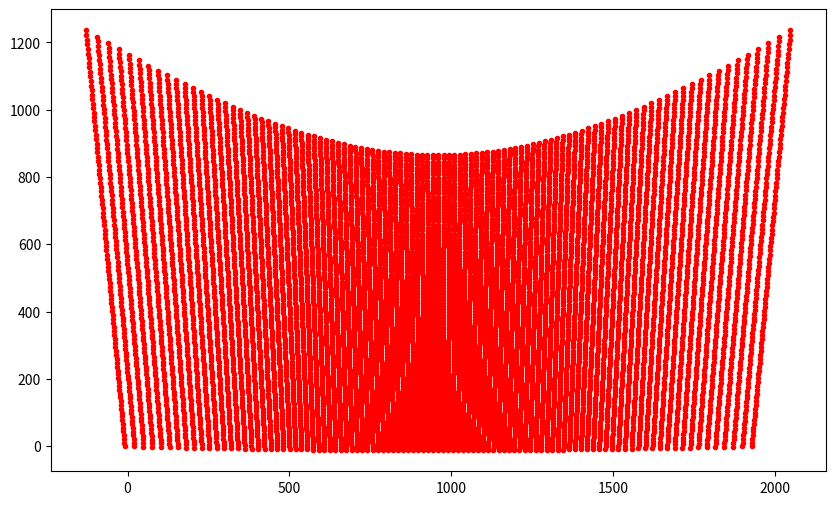

Generate this figure with matplotlib:
from __future__ import print_function
# GTX970 Output Numbering
# DVI0 (DVI-I-1): 0
# HDMI/HP (DP-1): 1
# DVI1 (DVI-D-0): 2
# HDMI (HDMI-0): 3

# X-Plane 11: need to activate VULKAN in Graphics Settings
# However: With Vulkan, Cylindrical projection has limited rendering in corners
# To have scenery only view: default_view 1 in X-Plane.prf
# To have cylindrical projection: proj_cyl 1 in X-Plane.prf

# Import Libraries
import math
import numpy as np
import matplotlib.pyplot as plot

def LinePlaneCollision(planeNormal, planePoint, rayDirection, rayPoint, epsilon=1e-6):

	ndotu = planeNormal.dot(rayDirection)
	if abs(ndotu) < epsilon:
		raise RuntimeError("no intersection or line is within plane")

	w = rayPoint - planePoint
	si = -planeNormal.dot(w) / ndotu
#	Psi = w + si * rayDirection + planePoint
	Psi = rayPoint + si * rayDirection
	return Psi

def LineCircleCollision(linePoint1,linePoint2,circleRadius):
                
    # Calculate intersection of line with circle. Circle has
    # Radius R and is centered at (0,0)
    # https://mathworld.wolfram.com/Circle-LineIntersection.html
       
    x_1 = linePoint1[0]
    x_2 = linePoint2[0]
    y_1 = linePoint1[1]
    y_2 = linePoint2[1]
    R = circleRadius
    
    d_x = x_2-x_1
    d_y = y_2-y_1
    d_r = math.sqrt(math.pow(d_x,2.0)+math.pow(d_y,2.0))
    D   = x_1*y_2-x_2*y_1
    DSCR = math.pow(R,2.0)*math.pow(d_r,2.0) - math.pow(D,2.0)  # Discriminant: if > 0 (true for our problem: intersection)
    
    if d_y < 0:
        sgn_dy = -1.0
    else:
        sgn_dy = 1.0
        
    # this is where we need to have the pixel on the cylinder in cylindrical coordinates
    x_c = (D*d_y + sgn_dy + d_x * math.sqrt(DSCR))/math.pow(d_r,2.0)
    y_c = (-D*d_x + d_y * math.sqrt(DSCR))/math.pow(d_r,2.0)

    return np.array([x_c,y_c])

    
# Testing a function
test = False

# Settings
setting = 5

# Graphics
doplot = True

# Parameters
d2r = math.pi/180.
r2d = 180./math.pi

# Dimensions (in cm)
# Please see projector_setup.pdf
R = 169.5   # Screen Radius
d_0 = 27.0   # Distance of Projector focal point from center of cylinder (positive is towards screen)
# Projector focal point may be behind projector lens. For me it is around 2-4 cm behind
# as it seems. No documentation found.
h_0 = 15.0   # lower height of image above center of lens when projected on planar screen from untilted projector
tr = 0.49   # Projector Throw ratio

if setting == 1:
    # Cylindrical + Projection + Blending
    nmon = 4  # number of monitors
    ceiling = True  # projector ceiling mount instead of table mount
    cylindrical = [False,True,True,True]  # apply flat plane to cylinder warping
    projection = [False,True,True,True]  # apply projection onto curved surface
    epsilon = [0.0,0.0,5.45,0.0]         # projector tilt [deg]
    lateral_offset = [0.0,-64.0,0.0,63.75]  # lateral offset [deg]
    vertical_offset = [0.0,0.0,0.0,0.0]    # vertical offset [deg]
    vertical_shift = [0.0,0.0,0.0,0.0]    # vertical shift [pixel]
    blending = [False,True,True,True]   # apply blending at sides
    blend_left_top = [0.0,0.0,287.0,234.0]
    blend_left_bot = [0.0,0.0,341.0,318.0]
    blend_right_top = [0.0,249.0,257.0,0.0]
    blend_right_bot = [0.0,333.0,318.0,0.0]
    gridtest = False # display grid test pattern
    forwin = True  # create for windows or for linux
elif setting == 2:
    # Projection + Blending
    nmon = 4  # number of monitors
    ceiling = True  # projector ceiling mount instead of table mount
    cylindrical = [False,False,False,False]  # apply flat plane to cylinder warping
    projection = [False,True,True,True]  # apply projection onto curved surface
    epsilon = [0.0,0.0,5.45,0.0]         # projector tilt [deg]
    lateral_offset = [0.0,-64.0,0.0,63.75]  # lateral offset [deg]
    vertical_offset = [0.0,0.0,0.0,0.0]    # vertical offset [deg]
    vertical_shift = [0.0,0.0,0.0,0.0]    # vertical shift [pixel]
    blending = [False,True,True,True]   # apply blending at sides
    blend_left_top = [0.0,0.0,287.0,234.0]
    blend_left_bot = [0.0,0.0,341.0,318.0]
    blend_right_top = [0.0,249.0,257.0,0.0]
    blend_right_bot = [0.0,333.0,318.0,0.0]
    gridtest = False # display grid test pattern
    forwin = False  # create for windows or for linux
elif setting == 3:
    # Projection
    nmon = 4  # number of monitors
    ceiling = True  # projector ceiling mount instead of table mount
    cylindrical = [False,False,False,False]  # apply flat plane to cylinder warping
    projection = [False,True,True,True]  # apply projection onto curved surface
    epsilon = [0.0,0.0,5.45,0.0]         # projector tilt [deg]
    lateral_offset = [0.0,-64.0,0.0,63.75]  # lateral offset [deg]
    vertical_offset = [0.0,0.0,0.0,0.0]    # vertical offset [deg]
    vertical_shift = [0.0,0.0,0.0,0.0]    # vertical shift [pixel]
    blending = [False,False,False,False]   # apply blending at sides
    blend_left_top = [0.0,0.0,287.0,234.0]
    blend_left_bot = [0.0,0.0,341.0,318.0]
    blend_right_top = [0.0,249.0,257.0,0.0]
    blend_right_bot = [0.0,333.0,318.0,0.0]
    gridtest = True # display grid test pattern
    forwin = False  # create for windows or for linux
elif setting == 4:
    # None
    nmon = 4  # number of monitors
    ceiling = True  # projector ceiling mount instead of table mount
    cylindrical = [False,False,False,False]  # apply flat plane to cylinder warping
    projection = [False,False,False,False]  # apply projection onto curved surface
    epsilon = [0.0,0.0,0.0,0.0]         # projector tilt [deg]
    lateral_offset = [0.0,-64.0,0.0,63.75]  # lateral offset [deg]
    vertical_offset = [0.0,0.0,0.0,0.0]    # vertical offset [deg]
    vertical_shift = [0.0,0.0,0.0,0.0]    # vertical shift [pixel]
    blending = [False,False,False,False]   # apply blending at sides
    blend_left_top = [0.0,0.0,0.0,0.0]
    blend_left_bot = [0.0,0.0,0.0,0.0]
    blend_right_top = [0.0,0.0,0.0,0.0]
    blend_right_bot = [0.0,0.0,0.0,0.0]
    gridtest = True # display grid test pattern
    forwin = False  # create for windows or for linux
elif setting == 5:
    # Testing Single Monitor
    nmon = 1  # number of monitors
    ceiling = False  # projector ceiling mount instead of table mount
    cylindrical = [False]  # apply flat plane to cylinder warping
    projection = [True]  # apply projection onto curved surfae
    epsilon = [5.45]         # projector tilt [deg]
    lateral_offset = [0.0]  # lateral offset [deg]
    vertical_offset = [0.0]    # vertical offset [deg]
    vertical_shift = [0.0]    # vertical shift [pixel]
    blending = [False]   # apply blending at sides
    blend_left_top = [0.0]
    blend_left_bot = [0.0]
    blend_right_top = [0.0]
    blend_right_bot = [0.0]
    gridtest = False # display grid test pattern
    forwin = False  # create for windows or for linux
elif setting == 6:
    # Testing Two Monitors
    nmon = 2  # number of monitors
    ceiling = True  # projector ceiling mount instead of table mount
    cylindrical = [False,True]  # apply flat plane to cylinder warping
    projection = [False,True]  # apply projection onto curved surfae
    epsilon = [0.0,6.42]         # projector tilt [deg]
    lateral_offset = [0.0,0.0]  # lateral offset [deg]
    vertical_offset = [0.0,0.0]    # vertical offset [deg]
    vertical_shift = [0.0,0.0]    # vertical shift [pixel]
    blending = [False,False]   # apply blending at sides
    blend_left_top = [0.0,0.0]
    blend_left_bot = [0.0,0.0]
    blend_right_top = [0.0,0.0]
    blend_right_bot = [0.0,0.0]
    gridtest = False # display grid test pattern
    forwin = False  # create for windows or for linux

# define output file
outfile = "X-Plane Window Positions.prf"

# pixel dimensions of projector
nx = 1920
ny = 1080

# number of x and y grid points
ngx = 101
ngy = 101

# Generate Output File and write header
con = open(outfile,"w")
con.write("I\n")
con.write("10 Version\n")
con.write("num_monitors "+str(nmon)+"\n")


# General Calculations independent of pixel position

ar =  float(nx) / float(ny)  # aspect ratio of projector image
beta = math.atan(1.0/(2.0*tr))*r2d # Maximum horizontal FOV from Projector [deg]
beta1 = 180.-beta   # well ... check out the drawing yourself
delta = math.asin(d_0/R*math.sin(beta1*d2r))*r2d  # same here
gamma = 180.-beta1-delta  # Maximum horizontal FOV from Screen Center [deg]
R_1 = R*math.sin(gamma*d2r)/math.sin(beta1*d2r) # Maximum Distance of Projector to screen edge
d_1 = R_1*math.cos(beta*d2r) # distance of projector to hypothetical planar screen in front of cylindrical screen
w_2 = R_1*math.sin(beta*d2r) # half of hypothetical planar image width at screen distance

w = 2.0*w_2    # planar image width at screen distance (as if projection would be on planar scren)
h = w / ar     # planar image height at screen distance (as if projection ... )

# loop through monitors
for mon in range(0,nmon,1):

    # calculate FOV of monitor
    FOVx = 2.0*gamma
    FOVy = 2.0*math.atan(0.5*h/(d_1+d_0))*r2d

    ## reset projection grid
    xabs = np.zeros((ngx, ngy))
    yabs = np.zeros((ngx, ngy))
    xdif = np.zeros((ngx, ngy))
    ydif = np.zeros((ngx, ngy))
    
    # loop through grid
    # grid vertical: gy goes from bottom to top
    # grid horizontal: gx from left to right
    for gy in range(0,ngy,1):
        for gx in range(0,ngx,1):
#    for gy in range(0,1,1):
#        for gx in range(50,51,1):
            
            # Calculate Pixel position of grid point (top-left is 0/0 and bottom-right is nx/ny)
            px = float(nx) * float(gx) / float(ngx-1)
            py = float(ny) * float(gy) / float(ngy-1)
            xabs[gx,gy] = px
            yabs[gx,gy] = py

            # 1. Transformation from planar to cylindrical rendering
            # --> This has nothing to do with the projector orientation and mount etc.
            # --> This is needed since X-Plane renders on a plane but we need a cylindrical rendering
            # Please see planar_to_cylindrical.pdf
            if cylindrical[mon]:

                # COMPLETELY REWORK CYLINDRICAL PROJECTION
                
                # Input is a planar image in x/y coordinates
                # Output is a cylindrical image in degrees and height
                
                # SCREEN CENTER Coordinate System
                # BUT where x1/y1 is at x0/x0
                # AND where z1 is at center of screen

                # assign vertical tilt angle of camera (negative = down)
                omega = vertical_offset[mon]
                
                # Calculate horizontal position on hypothetical
                # planar screen in distance d_1+d_0 from screen center
                # and respective horizontal projection angle
                a = w * (px - 0.5 * float(nx)) / float(nx)
                # Calculate Elevation of pixel on hypothetical Planar Screen
                b = (py-0.5*float(ny))/float(ny) * h

                # Vertically tilted Projection
                if (omega != 0.0):
                    alpha_1 = math.atan(b/(d_1+d_0))*r2d
                    e = math.tan(omega*d2r)*(d_0+d_1)
                    f = math.cos(omega*d2r)*(b+e)
                    d_v = f / math.tan((omega + alpha_1)*d2r) - (d_1+d_0)
                    #if (gx==0):
                    #    print(str(gy) + " " +str(d_v)+" "+str(f)+" "+str(b+e))
                else:
                    d_v = 0.0

                # Calculate horizontal view angle of pixel from screen center
                theta = math.atan(a/(d_1+d_0+d_v))*r2d
                #if (gx==0):
                #    print(str(gy) + " " +str(0.5 * float(nx) * theta / gamma)+ " " +str(0.5 * float(nx) - px))

                # New X position in Cylindrical coordinates (nx is distributed over width 2*gamma)
                xdif[gx,gy] += 0.5 * float(nx) * theta / gamma + 0.5 * float(nx) - px

                
                # Calculate intersection of projected line with the cylindrical screen
                # behind hypothetical planar screen. Cylinder is in (0,0) position
                # https://mathworld.wolfram.com/Circle-LineIntersection.html
                x_1 = 0
                x_2 = d_1+d_0+d_v
                y_1 = 0.0
                y_2 = a
                d_x = x_2-x_1
                d_y = y_2-y_1
                d_r = math.sqrt(math.pow(d_x,2.0)+math.pow(d_y,2.0))
                D   = x_1*y_2-x_2*y_1
                DSCR = math.pow(R,2.0)*math.pow(d_r,2.0) - math.pow(D,2.0)  # Discriminant: if > 0 (true for our problem: intersection)

                if d_y < 0:
                    sgn_dy = -1.0
                else:
                    sgn_dy = 1.0

                x_c = (D*d_y + sgn_dy + d_x * math.sqrt(DSCR))/math.pow(d_r,2.0)
                y_c = (-D*d_x + d_y * math.sqrt(DSCR))/math.pow(d_r,2.0)

                # now calculate how much we need to shift pixel coordinates to match
                # cylindrical screen again
                d_2 = math.sqrt(math.pow(x_c-x_2,2.0) + math.pow(y_c-y_2,2.0))  # overshoot distance (should be 0 at screen edges)
                # Projected image can be behind screen
                if (x_c-x_2)<0.0:
                    d_2 = -d_2

                if (omega != 0.0):
                    # Calculate Elevation of pixel (relative to screen center height, shifted by z_0 due to tilt)
                    z_0 = math.sin(omega*d2r) * (d_1 + d_0)
                    alpha = math.atan(f/d_r)*r2d
                    z_c = math.tan(alpha*d2r) * R - z_0
                    #print(str(gy) + " " +str(z_c))
                else:
                    # Calculate Elevation angle of pixel (relative to screen center height)
                    alpha = math.atan(b/d_r)*r2d
                    # Calculate Elevation of pixel at cylinder
                    z_c = math.tan(alpha*d2r) * R

                # New Y position in Cylindrical coordinates
                ydif[gx,gy] += float(ny) * z_c / h + 0.5 * float(ny) - py

                #print(str(gy) + " " +str(xabs[gx,gy]+xdif[gx,gy]) + " " +str(yabs[gx,gy]+ydif[gx,gy]))

#                if ((gx == 0) and (gy == (ngy-1))) or ((gx == 0) and (gy == ((ngy-1)/2))) or ((gx == 0) and (gy == 0)):
#                    print(str(x_c)+" "+str(y_c)+" "+str(z_c))

                
                # print(str(px)+" "+str(theta)+" "+str(xdif[gx,gy])+" "+str(ydif[gx,gy]))
                # print(str(px)+" "+str(theta)+" "+str(b)+" "+str(z_c)+" "+str(h/2))
                
                # update grid coordinates for keystone and projection calculation
                px += xdif[gx,gy]
                py += ydif[gx,gy]

            # 2. Apply Keystone Correction === TESTING ONLY
            # Keystone correction is directly implemented in warping below
            # image gets compressed in both horizontal and vertical dimensions with projector tilt
            # so uncompress and untrapezoid the image pixel right in the first place and place them
            # where they would be with a untilted projector
            if (epsilon[mon] != 0.0) and test:
              
                # minimum elevation angle at h_0
                alpha_h = math.atan(h_0/d_1)*r2d 
                # new minimum height of projected tilted image onto vertical plane
                # equal h_0 without tilt epsilon
                h_1 = math.tan((alpha_h - epsilon[mon])*d2r)*d_1 
 
                # Calculate horizontal position on hypothetical
                # planar screen in distance d_1 from projector
                # and respective horizontal projection angle
                a = w * (px - 0.5 * float(nx)) / float(nx)
                # Calculate elevation of pixel at hypothetical planar screen
                b = h_1 + py/float(ny) * h                

                # now calculate keystone correction: transform new coordinates on vertical
                # hypotetical planar screen to tilted hypothetical planar screen: intersect
                # projector ray with tilted plane
                #Define plane
                e = math.cos(epsilon[mon]*d2r)*d_1
                planeNormal = np.array([-e, 0.0, math.sin(epsilon[mon]*d2r)*d_1])
                planePoint = np.array([e+d_0, 0.0, -math.sin(epsilon[mon]*d2r)*d_1]) # Any point on the plane

                #Define ray
                rayDirection = np.array([d_1, a, b])
                rayPoint = np.array([d_0, 0.0, 0.0]) # Any point along the ray
                
                cp = LinePlaneCollision(planeNormal, planePoint, rayDirection, rayPoint)
#                print ("intersection at",d_0+d_1,a,b,cp[0],cp[1],cp[2])

                # transform intersection to tilted plane coordinates
                # Calculate distance difference of projector line from vertical hypothetical planar screen
                f = cp[0] - e - d_0

                a_1 = cp[1]
                b_1 = f / math.sin(epsilon[mon]*d2r)

                # Apply Cylindrical Warping Correction
                ex = a_1 / w * float(nx) + 0.5 * float(nx)
                ey = (b_1 - h_0) / h * float(ny) 

                xdif[gx,gy] += ex - px
                ydif[gx,gy] += ey - py
                                
            # 3. Warping the planar projection of a regular table or ceiling mounted projector
            # onto a cylindrical screen. This is needed since the projector image is only ok
            # on a flat screen. We need to squeeze it onto a cylinder.
            # Please see projection_geometry.pdf
            if projection[mon] and not test:

                # INPUT IS IN CYLINDRICAL COORDINATES ALREADY
                # SO X IS in degrees and Y is in height
                
                # PROJECTOR CENTER Coordinate System
               
                # minimum elevation angle at h_0
                alpha_h = math.atan(h_0/d_1)*r2d 
                # new minimum height of projected tilted image onto vertical plane
                # equal h_0 without tilt epsilon
                h_1 = math.tan((alpha_h - epsilon[mon])*d2r)*d_1 
                
                # Calculate horizontal position on hypothetical
                # planar screen in distance d_1 from projector
                # and respective horizontal projection angle
                a = w * (px - 0.5 * float(nx)) / float(nx)
                # Calculate elevation of pixel at hypothetical planar screen
                b = h_1 + py/float(ny) * h
                   
                # Calculate horizontal view angle for pixel from projector
                theta = math.atan(a/d_1)*r2d
                # Calculate horizontal view angle for pixel from screen center
                # assuming input from projector is in degrees FOVx
                psi = a / w_2 * gamma

                # Calculate intersection of projected line with the cylindrical screen
                linePoint1 = np.array([0.0,0.0])
                linePoint2 = np.array([d_0+d_1,math.tan(psi*d2r)*(d_0+d_1)])
                circleRadius = R
                col = LineCircleCollision(linePoint1,linePoint2,circleRadius)
                x_c = col[0]
                y_c = col[1]
                
                # calculate adjusted horizontal view angle from projector center
                theta_1 = math.atan(y_c/(x_c-d_0))*r2d

                # calculate new horizontal pixel position to reach that view angle
                a_1 = math.tan(theta_1*d2r)*d_1
                
                # now calculate how much we need to shift pixel coordinates to match
                # cylindrical screen again. Origin is projector center
                d_2 = math.sqrt(math.pow(x_c-d_1-d_0,2.0) + math.pow(y_c-a_1,2.0))  # overshoot distance (should be 0 at screen edges)
                # Projected image can be behind screen
                if (x_c-d_1-d_0)<0.0:
                    d_2 = -d_2

                d_r = math.sqrt(math.pow(d_1,2.0)+math.pow(a_1,2.0))
                d_d = d_r + d_2 # total horizontal distance from projector to cylindrical screen

                # calculate elevation angle of pixel on hypothetical planar screen
                alpha = math.atan(b/d_r)*r2d              
                # calculate elevation of pixel at cylinder
                z_c = math.tan(alpha*d2r) * d_d
                # calculate new elevation angle of shifted pixel at cylinder
                alpha_1 = math.atan(b/d_d)*r2d
                # calculate new vertical pixel position of shifted pixel at hypothetical planar screen
                b_1 = math.tan(alpha_1*d2r) * d_r

                # print(a_1,b_1)
                
                if epsilon[mon] != 0.0:
                    # now calculate keystone correction: transform new coordinates on vertical
                    # hypotetical planar screen to tilted hypothetical planar screen: intersect
                    # projector ray with tilted plane
                    #Define plane
                    e = math.cos(epsilon[mon]*d2r)*d_1
                    planeNormal = np.array([-e, 0.0, math.sin(epsilon[mon]*d2r)*d_1])
                    planePoint = np.array([e+d_0, 0.0, -math.sin(epsilon[mon]*d2r)*d_1]) # Any point on the plane
                    
                    #Define ray
                    rayDirection = np.array([d_1, a_1, b_1])
                    rayPoint = np.array([d_0, 0.0, 0.0]) # Any point along the ray
                    
                    cp = LinePlaneCollision(planeNormal, planePoint, rayDirection, rayPoint)
                   
                    # transform intersection to tilted plane coordinates
                    # Calculate distance difference of projector line from vertical hypothetical planar screen
                    f = cp[0] - e - d_0
                    
                    a_2 = cp[1]
                    b_2 = f / math.sin(epsilon[mon]*d2r)

                    # print(a_2,b_2)
                                        
                    # Apply Cylindrical Warping Correction with tilted plane
                    ex = a_2 / w * float(nx) + 0.5 * float(nx)
                    ey = (b_2 - h_0) / h * float(ny)
                    
                else:
                    # Apply Cylindrical Warping Correction with vertical plane
                    ex = a_1 / w * float(nx) + 0.5 * float(nx)
                    ey = (b_1 - h_0) / h * float(ny)                                         

                # print(ex,ey)
                
                xdif[gx,gy] += ex - px
                ydif[gx,gy] += ey - py

    # End loop of xy grid
    
    # add vertical shift if needed
    ydif += vertical_shift[mon]
    
    # inverse x and y array for ceiling mount
    if ceiling:
        ydif = -np.flip(ydif,axis=1)
        xdif = np.flip(xdif,axis=1)
        
    print("Monitor: "+str(mon))
    print("FOVx:    "+str(FOVx))
    print("FOVy:    "+str(FOVy))
    
    # write header per monitor
    if mon == 0:
        con.write("monitor/"+str(mon)+"/m_window_idx 0"+"\n")
    else:
        con.write("monitor/"+str(mon)+"/m_window_idx -1"+"\n")

    if forwin:
        con.write("monitor/"+str(mon)+"/m_monitor "+str(mon)+"\n")
    else:
        con.write("monitor/"+str(mon)+"/m_monitor 0"+"\n")

    con.write("monitor/"+str(mon)+"/m_window_bounds/0 0"+"\n")
    con.write("monitor/"+str(mon)+"/m_window_bounds/1 0"+"\n")
    con.write("monitor/"+str(mon)+"/m_window_bounds/2 "+str(nx)+"\n")
    con.write("monitor/"+str(mon)+"/m_window_bounds/3 "+str(ny)+"\n")
    con.write("monitor/"+str(mon)+"/m_arbitrary_bounds/0 0"+"\n")
    con.write("monitor/"+str(mon)+"/m_arbitrary_bounds/1 0"+"\n")
    con.write("monitor/"+str(mon)+"/m_arbitrary_bounds/2 "+str(nx)+"\n")
    con.write("monitor/"+str(mon)+"/m_arbitrary_bounds/3 "+str(ny)+"\n")
    con.write("monitor/"+str(mon)+"/m_bpp 24"+"\n")
    con.write("monitor/"+str(mon)+"/m_refresh_rate 0"+"\n")
    con.write("monitor/"+str(mon)+"/m_x_res_full "+str(nx)+"\n")
    con.write("monitor/"+str(mon)+"/m_y_res_full "+str(ny)+"\n")
    con.write("monitor/"+str(mon)+"/m_is_fullscreen wmgr_mode_fullscreen"+"\n")
    con.write("monitor/"+str(mon)+"/m_usage wmgr_usage_normal_visuals"+"\n")
    con.write("monitor/"+str(mon)+"/proj/window_2d_off 1"+"\n")
    if cylindrical[mon]:
        con.write("monitor/"+str(mon)+"/proj/diff_FOV 1"+"\n")
    else:
        con.write("monitor/"+str(mon)+"/proj/diff_FOV 0"+"\n")    
    con.write("monitor/"+str(mon)+"/proj/FOVx_renopt "+str(format(FOVx,('.6f')))+"\n")
    con.write("monitor/"+str(mon)+"/proj/FOVy_renopt "+str(format(FOVy,('.6f')))+"\n")
    con.write("monitor/"+str(mon)+"/proj/os_x_rat 0.000000"+"\n")
    con.write("monitor/"+str(mon)+"/proj/os_y_rat 0.000000"+"\n")
    con.write("monitor/"+str(mon)+"/proj/off_vrt_deg "+str(format(vertical_offset[mon],('.6f')))+"\n")
    con.write("monitor/"+str(mon)+"/proj/off_lat_deg "+str(format(lateral_offset[mon],('.6f')))+"\n")
    con.write("monitor/"+str(mon)+"/proj/off_phi_deg 0.000000"+"\n")
    if gridtest:
        con.write("monitor/"+str(mon)+"/proj/grid_os_on_test 1"+"\n")
    else:
        con.write("monitor/"+str(mon)+"/proj/grid_os_on_test 0"+"\n")

    if (projection[mon] or cylindrical[mon]):
        con.write("monitor/"+str(mon)+"/proj/grid_os_on_render 1"+"\n")
    else:
        con.write("monitor/"+str(mon)+"/proj/grid_os_on_render 0"+"\n")

    con.write("monitor/"+str(mon)+"/proj/grid_os_drag_dim_i 4"+"\n")
    con.write("monitor/"+str(mon)+"/proj/grid_os_drag_dim_j 4"+"\n")

    # write grid per monitor
    if (projection[mon] or cylindrical[mon]):
        for gx in range(0,ngx,1):
            for gy in range(0,ngy,1):
                con.write("monitor/"+str(mon)+"/proj/grid_os_x/"+str(gx)+"/"+str(gy)+" "+str(format(xdif[gx,gy],('.6f')))+"\n")

        for gx in range(0,ngx,1):
            for gy in range(0,ngy,1):
                con.write("monitor/"+str(mon)+"/proj/grid_os_y/"+str(gx)+"/"+str(gy)+" "+str(format(ydif[gx,gy],('.6f')))+"\n")


    # write blending per monitor
    if blending[mon]:
        con.write("monitor/"+str(mon)+"/proj/gradient_on 1"+"\n")
    else:
        con.write("monitor/"+str(mon)+"/proj/gradient_on 0"+"\n")


    con.write("monitor/"+str(mon)+"/proj/gradient_width_top/0 "+str(format(blend_left_top[mon],('.6f')))+"\n")
    con.write("monitor/"+str(mon)+"/proj/gradient_width_top/1 "+str(format(blend_right_top[mon],('.6f')))+"\n")
    con.write("monitor/"+str(mon)+"/proj/gradient_width_ctr/0 0.000000"+"\n")
    con.write("monitor/"+str(mon)+"/proj/gradient_width_ctr/1 0.000000"+"\n")
    con.write("monitor/"+str(mon)+"/proj/gradient_width_bot/0 "+str(format(blend_left_bot[mon],('.6f')))+"\n")
    con.write("monitor/"+str(mon)+"/proj/gradient_width_bot/1 "+str(format(blend_right_bot[mon],('.6f')))+"\n")
    con.write("monitor/"+str(mon)+"/proj/gradient_alpha/0/0 1.000000"+"\n")
    con.write("monitor/"+str(mon)+"/proj/gradient_alpha/0/1 0.660000"+"\n")
    con.write("monitor/"+str(mon)+"/proj/gradient_alpha/0/2 0.330000"+"\n")
    con.write("monitor/"+str(mon)+"/proj/gradient_alpha/0/3 0.000000"+"\n")
    con.write("monitor/"+str(mon)+"/proj/gradient_alpha/1/0 1.000000"+"\n")
    con.write("monitor/"+str(mon)+"/proj/gradient_alpha/1/1 0.660000"+"\n")
    con.write("monitor/"+str(mon)+"/proj/gradient_alpha/1/2 0.330000"+"\n")
    con.write("monitor/"+str(mon)+"/proj/gradient_alpha/1/3 0.000000"+"\n")

    if doplot:
        plot.figure(figsize=(10,6))
        plot.scatter(xabs+xdif,yabs+ydif,color="red",marker=".")
        plot.show()




# end loop of monitors

con.close()
